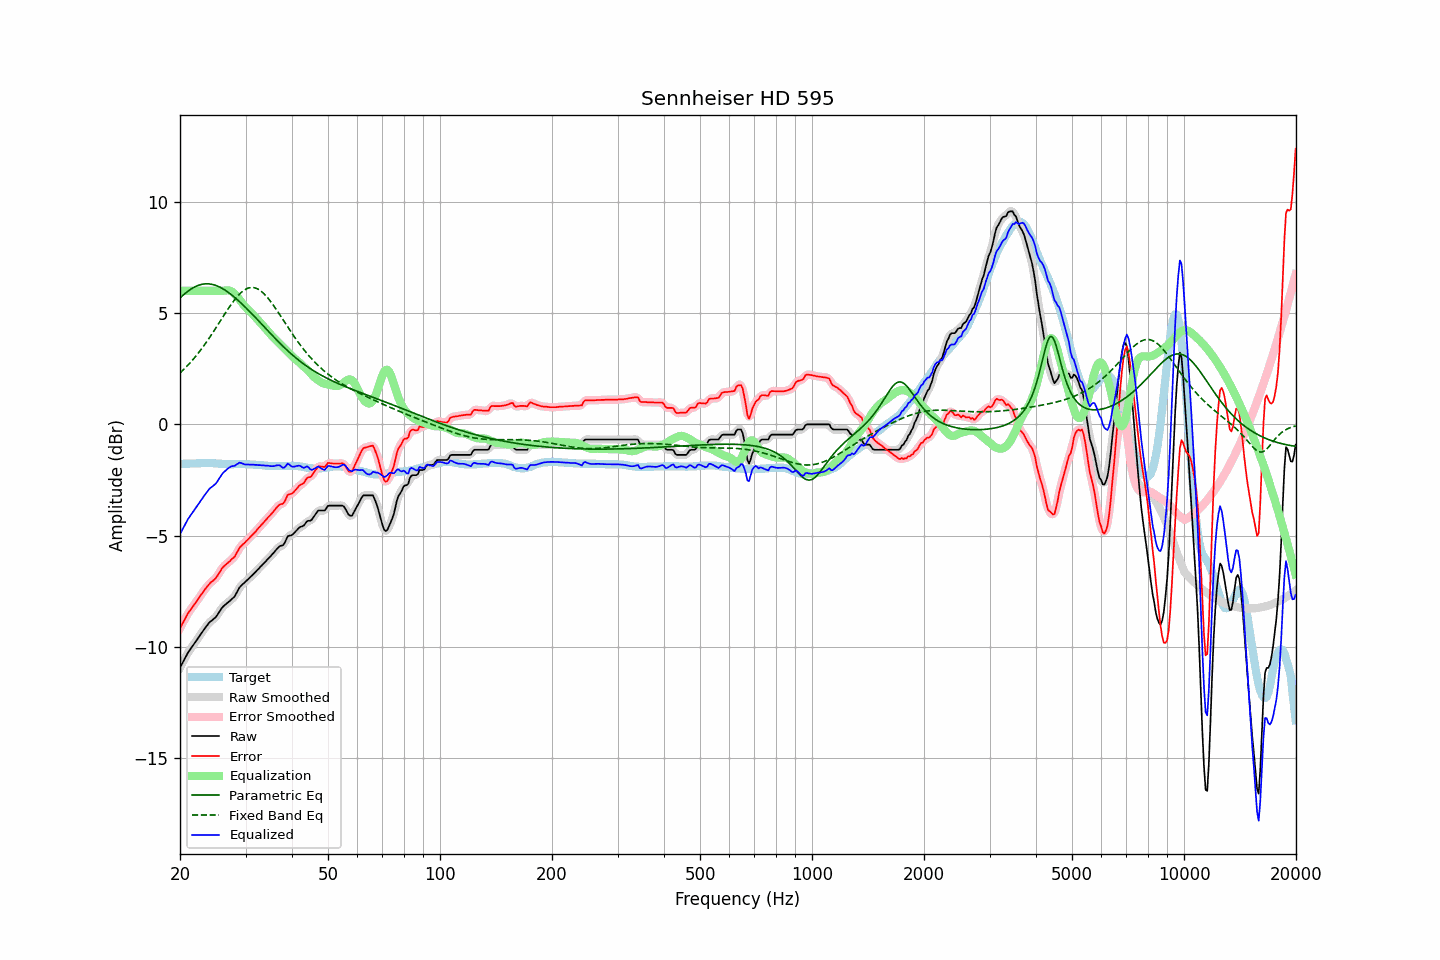

Source data for this figure (header and first rows):
frequency, raw, error, smoothed, error_smoothed, equalization, parametric_eq, fixed_band_eq, equalized_raw, equalized_smoothed, target
20.00, -10.93, -9.16, -10.93, -9.16, 6.00, 5.68, 2.31, -4.93, -4.93, -1.77
20.20, -10.79, -9.02, -10.79, -9.02, 6.00, 5.75, 2.38, -4.79, -4.79, -1.77
20.40, -10.66, -8.89, -10.65, -8.88, 6.00, 5.81, 2.45, -4.66, -4.65, -1.77
20.61, -10.52, -8.76, -10.52, -8.75, 6.00, 5.88, 2.52, -4.52, -4.52, -1.76
20.81, -10.38, -8.62, -10.38, -8.62, 6.00, 5.93, 2.59, -4.38, -4.38, -1.76
21.02, -10.25, -8.49, -10.26, -8.50, 6.00, 5.99, 2.67, -4.25, -4.26, -1.76
21.23, -10.15, -8.39, -10.14, -8.38, 6.00, 6.04, 2.74, -4.15, -4.14, -1.76
21.44, -10.04, -8.29, -10.04, -8.28, 6.00, 6.09, 2.82, -4.04, -4.04, -1.75
21.66, -9.94, -8.19, -9.94, -8.19, 6.00, 6.13, 2.91, -3.94, -3.94, -1.75
21.87, -9.84, -8.09, -9.84, -8.08, 6.00, 6.17, 2.99, -3.84, -3.84, -1.75
22.09, -9.73, -7.98, -9.73, -7.98, 6.00, 6.21, 3.08, -3.73, -3.73, -1.75
22.31, -9.63, -7.89, -9.63, -7.88, 6.00, 6.24, 3.17, -3.63, -3.63, -1.74
22.54, -9.52, -7.77, -9.52, -7.77, 6.00, 6.26, 3.26, -3.52, -3.52, -1.75
22.76, -9.41, -7.67, -9.41, -7.67, 6.00, 6.28, 3.36, -3.41, -3.41, -1.74
22.99, -9.30, -7.56, -9.31, -7.56, 6.00, 6.30, 3.45, -3.30, -3.31, -1.74
23.22, -9.21, -7.47, -9.21, -7.46, 6.00, 6.31, 3.55, -3.21, -3.21, -1.74
23.45, -9.11, -7.37, -9.11, -7.37, 6.00, 6.32, 3.65, -3.11, -3.11, -1.74
23.69, -9.02, -7.28, -9.01, -7.27, 6.00, 6.32, 3.75, -3.02, -3.01, -1.74
23.92, -8.92, -7.19, -8.93, -7.19, 6.00, 6.31, 3.86, -2.92, -2.93, -1.73
24.16, -8.85, -7.11, -8.86, -7.12, 6.00, 6.31, 3.97, -2.85, -2.86, -1.74
24.40, -8.80, -7.06, -8.80, -7.05, 6.00, 6.29, 4.08, -2.80, -2.80, -1.74
24.65, -8.74, -7.00, -8.74, -7.00, 6.00, 6.27, 4.19, -2.74, -2.74, -1.74
24.89, -8.68, -6.93, -8.67, -6.92, 6.00, 6.25, 4.30, -2.68, -2.67, -1.75
25.14, -8.59, -6.84, -8.59, -6.83, 6.00, 6.22, 4.41, -2.59, -2.59, -1.75
25.39, -8.48, -6.72, -8.48, -6.72, 6.00, 6.19, 4.52, -2.48, -2.48, -1.76
25.65, -8.37, -6.61, -8.37, -6.60, 6.00, 6.16, 4.64, -2.37, -2.37, -1.76
25.91, -8.25, -6.48, -8.26, -6.49, 6.00, 6.12, 4.75, -2.25, -2.26, -1.77
26.16, -8.17, -6.40, -8.18, -6.40, 6.01, 6.08, 4.86, -2.16, -2.17, -1.77
26.43, -8.11, -6.33, -8.11, -6.32, 6.01, 6.03, 4.98, -2.10, -2.09, -1.78
26.69, -8.05, -6.27, -8.05, -6.27, 6.02, 5.99, 5.09, -2.03, -2.03, -1.78
26.96, -7.99, -6.21, -7.99, -6.21, 6.02, 5.94, 5.20, -1.97, -1.97, -1.78
27.23, -7.93, -6.15, -7.93, -6.14, 6.01, 5.88, 5.30, -1.92, -1.92, -1.78
27.50, -7.86, -6.07, -7.87, -6.08, 5.98, 5.83, 5.41, -1.88, -1.89, -1.79
27.77, -7.80, -6.01, -7.80, -6.01, 5.93, 5.77, 5.51, -1.87, -1.87, -1.79
28.05, -7.73, -5.95, -7.71, -5.93, 5.87, 5.71, 5.60, -1.86, -1.85, -1.78
28.33, -7.60, -5.82, -7.60, -5.81, 5.79, 5.65, 5.69, -1.81, -1.81, -1.78
28.62, -7.47, -5.69, -7.47, -5.69, 5.71, 5.58, 5.78, -1.77, -1.76, -1.78
28.90, -7.33, -5.55, -7.35, -5.56, 5.61, 5.52, 5.85, -1.72, -1.73, -1.78
29.19, -7.25, -5.47, -7.25, -5.47, 5.52, 5.45, 5.92, -1.73, -1.74, -1.78
29.48, -7.18, -5.40, -7.18, -5.39, 5.42, 5.38, 5.98, -1.76, -1.76, -1.78
29.78, -7.12, -5.34, -7.12, -5.33, 5.33, 5.31, 6.04, -1.79, -1.79, -1.78
30.08, -7.05, -5.26, -7.05, -5.26, 5.25, 5.24, 6.08, -1.80, -1.80, -1.79
30.38, -6.98, -5.19, -6.98, -5.19, 5.18, 5.17, 6.11, -1.80, -1.80, -1.79
30.68, -6.91, -5.12, -6.91, -5.11, 5.11, 5.10, 6.14, -1.80, -1.80, -1.79
30.99, -6.84, -5.04, -6.84, -5.04, 5.04, 5.02, 6.15, -1.80, -1.80, -1.80
31.30, -6.77, -4.97, -6.77, -4.97, 4.96, 4.95, 6.15, -1.81, -1.81, -1.80
31.61, -6.70, -4.89, -6.70, -4.89, 4.89, 4.87, 6.14, -1.81, -1.81, -1.81
31.93, -6.63, -4.82, -6.63, -4.81, 4.81, 4.80, 6.13, -1.82, -1.82, -1.81
32.24, -6.55, -4.73, -6.55, -4.73, 4.73, 4.72, 6.10, -1.82, -1.82, -1.82
32.57, -6.48, -4.65, -6.48, -4.65, 4.65, 4.64, 6.06, -1.83, -1.83, -1.83
32.89, -6.40, -4.57, -6.40, -4.57, 4.57, 4.57, 6.01, -1.83, -1.83, -1.83
33.22, -6.33, -4.50, -6.33, -4.49, 4.49, 4.49, 5.95, -1.84, -1.84, -1.83
33.55, -6.25, -4.41, -6.25, -4.41, 4.41, 4.41, 5.89, -1.84, -1.84, -1.84
33.89, -6.18, -4.33, -6.18, -4.33, 4.33, 4.34, 5.82, -1.85, -1.85, -1.85
34.23, -6.10, -4.25, -6.10, -4.24, 4.25, 4.26, 5.74, -1.85, -1.85, -1.85
34.57, -6.02, -4.16, -6.02, -4.16, 4.16, 4.18, 5.65, -1.86, -1.86, -1.86
34.92, -5.95, -4.09, -5.95, -4.09, 4.08, 4.10, 5.56, -1.87, -1.87, -1.86
35.27, -5.87, -4.01, -5.87, -4.01, 3.99, 4.03, 5.46, -1.88, -1.88, -1.86
35.62, -5.79, -3.93, -5.79, -3.92, 3.91, 3.95, 5.36, -1.88, -1.88, -1.86
35.97, -5.71, -3.84, -5.71, -3.84, 3.84, 3.88, 5.26, -1.87, -1.86, -1.87
... 635 more rows
